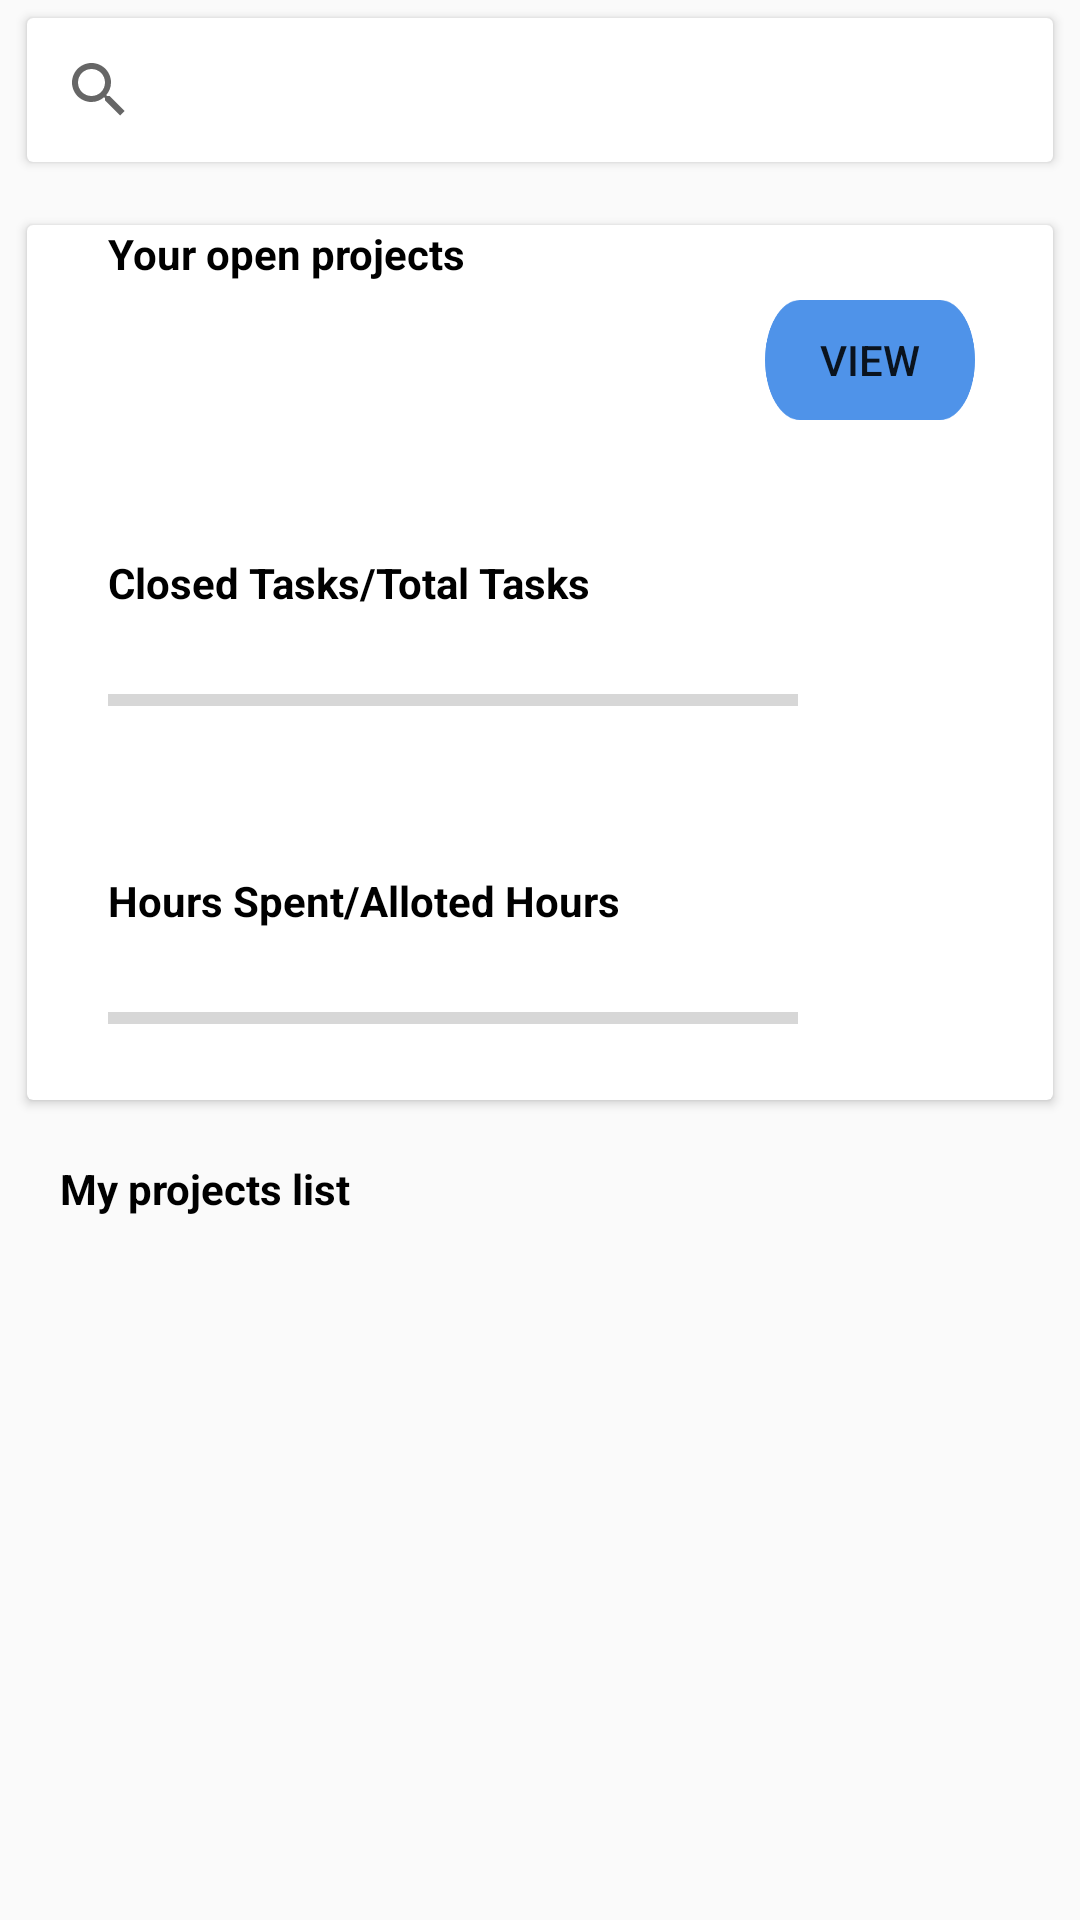

The Android layout XML behind this screen, and the referenced resources:
<!-- AndroidManifest.xml: application theme CustomTheme -->
<!-- res/layout/fragment_my_dashboard.xml -->
<?xml version="1.0" encoding="utf-8"?>
<LinearLayout xmlns:android="http://schemas.android.com/apk/res/android"
    xmlns:tools="http://schemas.android.com/tools"
    android:layout_width="match_parent"
    android:layout_height="match_parent"
    android:background="#FAFAFA"
    android:orientation="vertical">


    <android.support.v7.widget.CardView
        android:layout_width="match_parent"
        android:layout_height="wrap_content"
        android:layout_marginBottom="21dp"
        android:layout_marginLeft="9dp"
        android:layout_marginRight="9dp"
        android:layout_marginTop="6dp"
        android:background="#FFFFFF">

        <SearchView
            android:layout_width="match_parent"
            android:layout_height="wrap_content"
            android:queryHint="Try Search">

        </SearchView>
    </android.support.v7.widget.CardView>

    <android.support.v7.widget.CardView
        android:layout_width="match_parent"
        android:layout_height="wrap_content"
        android:layout_marginLeft="9dp"
        android:layout_marginRight="9dp"
        android:background="#FFFFFF">

        <LinearLayout
            android:layout_width="match_parent"
            android:layout_height="wrap_content"
            android:orientation="vertical">

            <LinearLayout
                android:layout_width="match_parent"
                android:layout_height="wrap_content"
                android:orientation="horizontal">

                <LinearLayout
                    android:layout_width="221dp"
                    android:layout_height="wrap_content"
                    android:orientation="vertical">

                    <TextView
                        android:id="@+id/openProjectTv"
                        android:layout_width="123dp"
                        android:layout_height="19dp"
                        android:layout_marginLeft="27dp"
                        android:text="Your open projects"
                        android:textColor="#000000"
                        android:textSize="14sp"
                        android:textStyle="bold" />

                    <TextView
                        android:id="@+id/numberOfProjectsTv"
                        android:layout_width="wrap_content"
                        android:layout_height="wrap_content"
                        android:layout_marginLeft="27dp"
                        android:textSize="32sp" />

                    <TextView
                        android:id="@+id/lastUpdatedDateTv"
                        android:layout_width="match_parent"
                        android:layout_height="wrap_content"
                        android:layout_marginLeft="27dp"
                        android:textSize="13sp" />
                </LinearLayout>

                <Button
                    android:id="@+id/btnViewProject"
                    android:layout_width="120dp"
                    android:layout_height="40dp"
                    android:layout_marginLeft="25dp"
                    android:layout_marginRight="26dp"
                    android:layout_marginTop="25dp"
                    android:layout_weight="1"
                    android:background="@drawable/rectangle_3"
                    android:text="View" />

            </LinearLayout>

            <LinearLayout
                android:layout_width="match_parent"
                android:layout_height="wrap_content"
                android:layout_marginTop="30dp"
                android:orientation="vertical">

                <TextView
                    android:id="@+id/ClosedTasksTv"
                    android:layout_width="wrap_content"
                    android:layout_height="wrap_content"
                    android:layout_marginLeft="27dp"
                    android:text="Closed Tasks/Total Tasks"
                    android:textColor="#000000"
                    android:textStyle="bold" />

                <TextView
                    android:id="@+id/ClosedProjectFractionDescriptionTv"
                    android:layout_width="wrap_content"
                    android:layout_height="wrap_content"
                    android:layout_marginLeft="27dp"
                    android:textSize="15sp" />

                <ProgressBar
                    android:id="@+id/ClosedProjectProgressBar"
                    style="?android:attr/progressBarStyleHorizontal"
                    android:layout_width="230dp"
                    android:layout_height="19dp"
                    android:layout_marginLeft="27dp" />

                <TextView
                    android:id="@+id/PercentageClosedProjectTv"
                    android:layout_width="wrap_content"
                    android:layout_height="wrap_content"
                    android:layout_marginLeft="27dp"
                    android:textSize="13sp" />

            </LinearLayout>

            <LinearLayout
                android:layout_width="match_parent"
                android:layout_height="wrap_content"
                android:layout_marginTop="30dp"
                android:orientation="vertical">

                <TextView
                    android:id="@+id/HoursSpentTv"
                    android:layout_width="wrap_content"
                    android:layout_height="wrap_content"
                    android:layout_marginLeft="27dp"
                    android:text="Hours Spent/Alloted Hours"
                    android:textColor="#000000"
                    android:textStyle="bold" />

                <TextView
                    android:id="@+id/NumberOfHoursSpentTv"
                    android:layout_width="wrap_content"
                    android:layout_height="wrap_content"
                    android:layout_marginLeft="27dp"
                    android:textSize="15sp" />

                <ProgressBar
                    android:id="@+id/hoursSpentProgressBar2"
                    style="?android:attr/progressBarStyleHorizontal"
                    android:layout_width="230dp"
                    android:layout_height="19dp"
                    android:layout_marginLeft="27dp" />

                <TextView
                    android:id="@+id/PercentageHoursSpentTv"
                    android:layout_width="wrap_content"
                    android:layout_height="wrap_content"
                    android:layout_marginLeft="27dp"
                    android:textSize="13sp" />

            </LinearLayout>

        </LinearLayout>
    </android.support.v7.widget.CardView>

    <TextView
        android:id="@+id/myProjectListsTv"
        android:layout_width="match_parent"
        android:layout_height="wrap_content"
        android:layout_margin="20dp"
        android:text="My projects list"
        android:textColor="#000000"
        android:textStyle="bold" />


        <android.support.v7.widget.RecyclerView
            android:id="@+id/projectDashBoardListView"
            android:layout_width="match_parent"
            android:layout_height="match_parent" />


</LinearLayout>
<!-- resources referenced by this layout -->
<resources>
  <!-- drawable rectangle_3: png bitmap (drawable-hdpi, 1974 bytes) -->
  <style name="CustomTheme" parent="Theme.AppCompat.Light">
  
          <item name="contentInsetStart">0dp</item>
      </style>
</resources>
